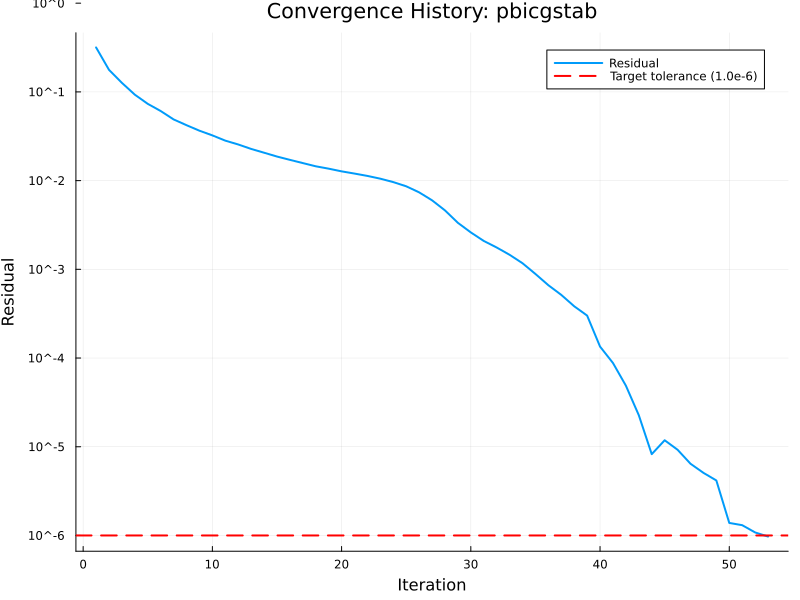

Values plotted in this chart, from the file beside it:
# Convergence History Data
# Solver: pbicgstab
# Generated: 2025-08-22 12:57:34
Iteration, Residual
1, 3.17195319775378E-01
2, 1.77313739353601E-01
3, 1.26377626874259E-01
4, 9.30398665905268E-02
5, 7.33275683165953E-02
6, 6.08656416243178E-02
7, 4.89424953235360E-02
8, 4.21393856201818E-02
9, 3.65250230972615E-02
10, 3.23487563950905E-02
11, 2.82249298991464E-02
12, 2.55506216523482E-02
13, 2.27652433178010E-02
14, 2.06315786399027E-02
15, 1.86814407542456E-02
16, 1.71382374242091E-02
17, 1.57629145504903E-02
18, 1.45026846132858E-02
19, 1.36353342712720E-02
20, 1.27164689750818E-02
21, 1.20046987878795E-02
22, 1.12957125558682E-02
23, 1.05104913633507E-02
24, 9.62233871406325E-03
25, 8.62883873353800E-03
26, 7.37224847405800E-03
27, 5.99692612960616E-03
28, 4.61535055195741E-03
29, 3.34211373113557E-03
30, 2.60609969932345E-03
31, 2.08920266690737E-03
32, 1.76229702983539E-03
33, 1.45821594274203E-03
34, 1.17125965208685E-03
35, 8.86517548769620E-04
36, 6.62020667197874E-04
37, 5.14881634843564E-04
38, 3.83211411461521E-04
39, 3.01017967597125E-04
40, 1.34607716690840E-04
41, 8.79020345180042E-05
42, 4.87996679163986E-05
43, 2.26591878818140E-05
44, 8.24845850412874E-06
45, 1.18350745942436E-05
46, 9.24771614452682E-06
47, 6.43226952713084E-06
48, 5.07920683528623E-06
49, 4.16701593798244E-06
50, 1.38427270113929E-06
51, 1.30583333833121E-06
52, 1.08168711031301E-06
53, 9.71872930263991E-07
